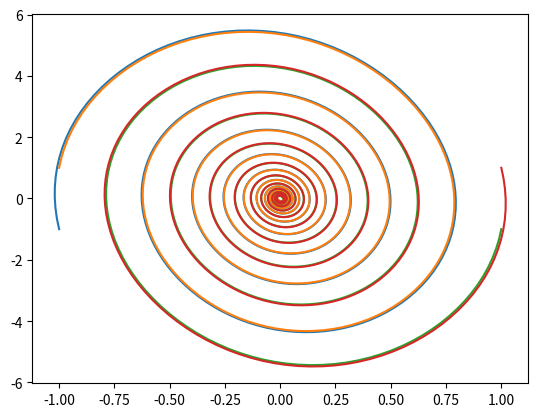

This figure's Python source:
from matplotlib.pyplot import plot, show
from random import random
from math import *

def trace_graphe(f,a,b,pas):
    x = []
    y = []
    while a < b:
        x.append(a)
        y.append(f(a))
        a += pas

    plot(x,y,"ro")
    show()

def aleatoire():
    x = []
    y = []

    for i in range(50): x.append(random()*10)
    for i in range(50): y.append(random()*10)
    plot(x,y,"ro")
    show()


def euler(F, a, b, y0, n):
    listeTemps = [a]
    listeY = [y0]
    h = (b-a)/(n-1)
    for i in range(1,n):
        listeY.append(listeY[-1] + F(listeTemps[-1],listeY[-1]) * h)
        listeTemps.append(listeTemps[-1]+h)
    return listeTemps, listeY

def somme_listes(a, b):
    c = []
    for i in range(len(a)):
        c.append(a[i] + b[i])
    return c

def produit_liste_scalaire(list, reel):
    rep = []
    for i in range(len(list)):
        rep.append( list[i] * reel )
    return rep

def euler_vectorielle(F, a, b, y0, n):
    listeTemps = [a]
    listeY = [y0]
    h = (b-a)/(n-1)
    for i in range(1,n):
        deltaY = produit_liste_scalaire(F(listeTemps[-1], listeY[-1]), h)
        listeY.append(somme_listes(listeY[-1], deltaY))
        listeTemps.append(listeTemps[-1] + h)
    return listeTemps,listeY
#6

def euler_vectorielle_CI(F, a, b, tableau_CI, n):
    rep = []
    for i in range(len(tableau_CI)):
        listeTemps = [a]
        listeY = [tableau_CI[i]]
        h = (b-a)/(n-1)
        for i in range(1,n):
            deltaY = produit_liste_scalaire(F(listeTemps[-1], listeY[-1]), h)
            listeY.append(somme_listes(listeY[-1], deltaY))
            listeTemps.append(listeTemps[-1] + h)
        rep.append(listeY)
    return rep,listeTemps

def question6(F):
    A = [ [-1,-1], [-1,1], [1,-1], [1,1] ]
    for i in range(len(A)):
        T,U = euler_vectorielle(F, 0, 10, A[i], 1000)
        U0 = []
        for i in range(len(U)): U0.append(U[i][0])
        U1 = []
        for i in range(len(U)): U1.append(U[i][1])
        plot(U0, U1)
    show()

def question6_9():
    F = lambda t,u: [ u[0]+3*u[1], -3*u[0] + u[1] ]
    A = [ [-1,-1], [-1,1], [1,-1], [1,1] ]


#t,y = euler(lambda t,y: -2*t*y,0,5,1,10000)


#T,U = euler_vectorielle(F, 0, 10, [1,1], 1000)

F = lambda t,u: [ u[0]+3*u[1], -3*u[0] + u[1] ]

G = lambda t,u : [ u[1], (-6.28/5)*u[1] - 39.42*sin(u[0]) ]

question6(G)


"""
T,U = euler_vectorielle(G, 0, 10, 1, 1000)

plot(T,U)
show()



F = lambda t,u: [ u[0]+3*u[1], -3*u[0] + u[1] ]

U0 = []
for i in range(len(U)): U0.append(U[i][0])
U1 = []
for i in range(len(U)): U1.append(U[i][1])
plot(U0, U1)

show()

"""
#trace_graphe(lambda x:x**2, 3, 10000, 1)

#aleatoire()
